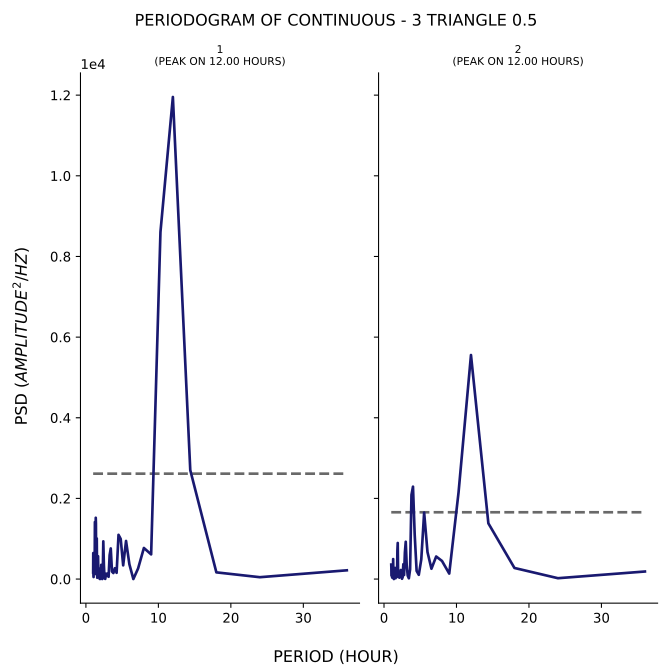

The file beside this chart, header and first rows:
test, period, psd
1, 36.0, 217.5
1, 24.0, 46.75
1, 18.0, 166.6
1, 14.4, 2702
1, 12.0, 11954
1, 10.29, 8606
1, 9.0, 612.6
1, 8.0, 771.3
1, 7.2, 262.5
1, 6.545, 1.33
1, 6.0, 367
1, 5.538, 945.4
1, 5.143, 340.6
1, 4.8, 995.1
1, 4.5, 1097
1, 4.235, 155.8
1, 4.0, 269.4
1, 3.789, 149.8
1, 3.6, 185.5
1, 3.429, 759.8
1, 3.273, 592.7
1, 3.13, 57.19
1, 3.0, 140.3
1, 2.88, 77.35
1, 2.769, 134.9
1, 2.667, 4.628
1, 2.571, 17.8
1, 2.483, 347.5
1, 2.4, 935.7
1, 2.323, 112.6
1, 2.25, 1.715
1, 2.182, 168.4
1, 2.118, 353.5
1, 2.057, 21.62
1, 2.0, 24.21
1, 1.946, 0.9957
1, 1.895, 6.451
1, 1.846, 61.47
1, 1.8, 265.5
1, 1.756, 249.9
1, 1.714, 185.5
1, 1.674, 567.2
1, 1.636, 398.3
1, 1.6, 114.5
1, 1.565, 33.01
1, 1.532, 270.6
1, 1.5, 1008
1, 1.469, 648.5
1, 1.44, 320.8
1, 1.412, 281.8
1, 1.385, 1374
1, 1.358, 1520
1, 1.333, 234.6
1, 1.309, 260.8
1, 1.286, 125.7
1, 1.263, 427.1
1, 1.241, 1415
1, 1.22, 715.8
1, 1.2, 440.5
1, 1.18, 545.3
... 82 more rows
